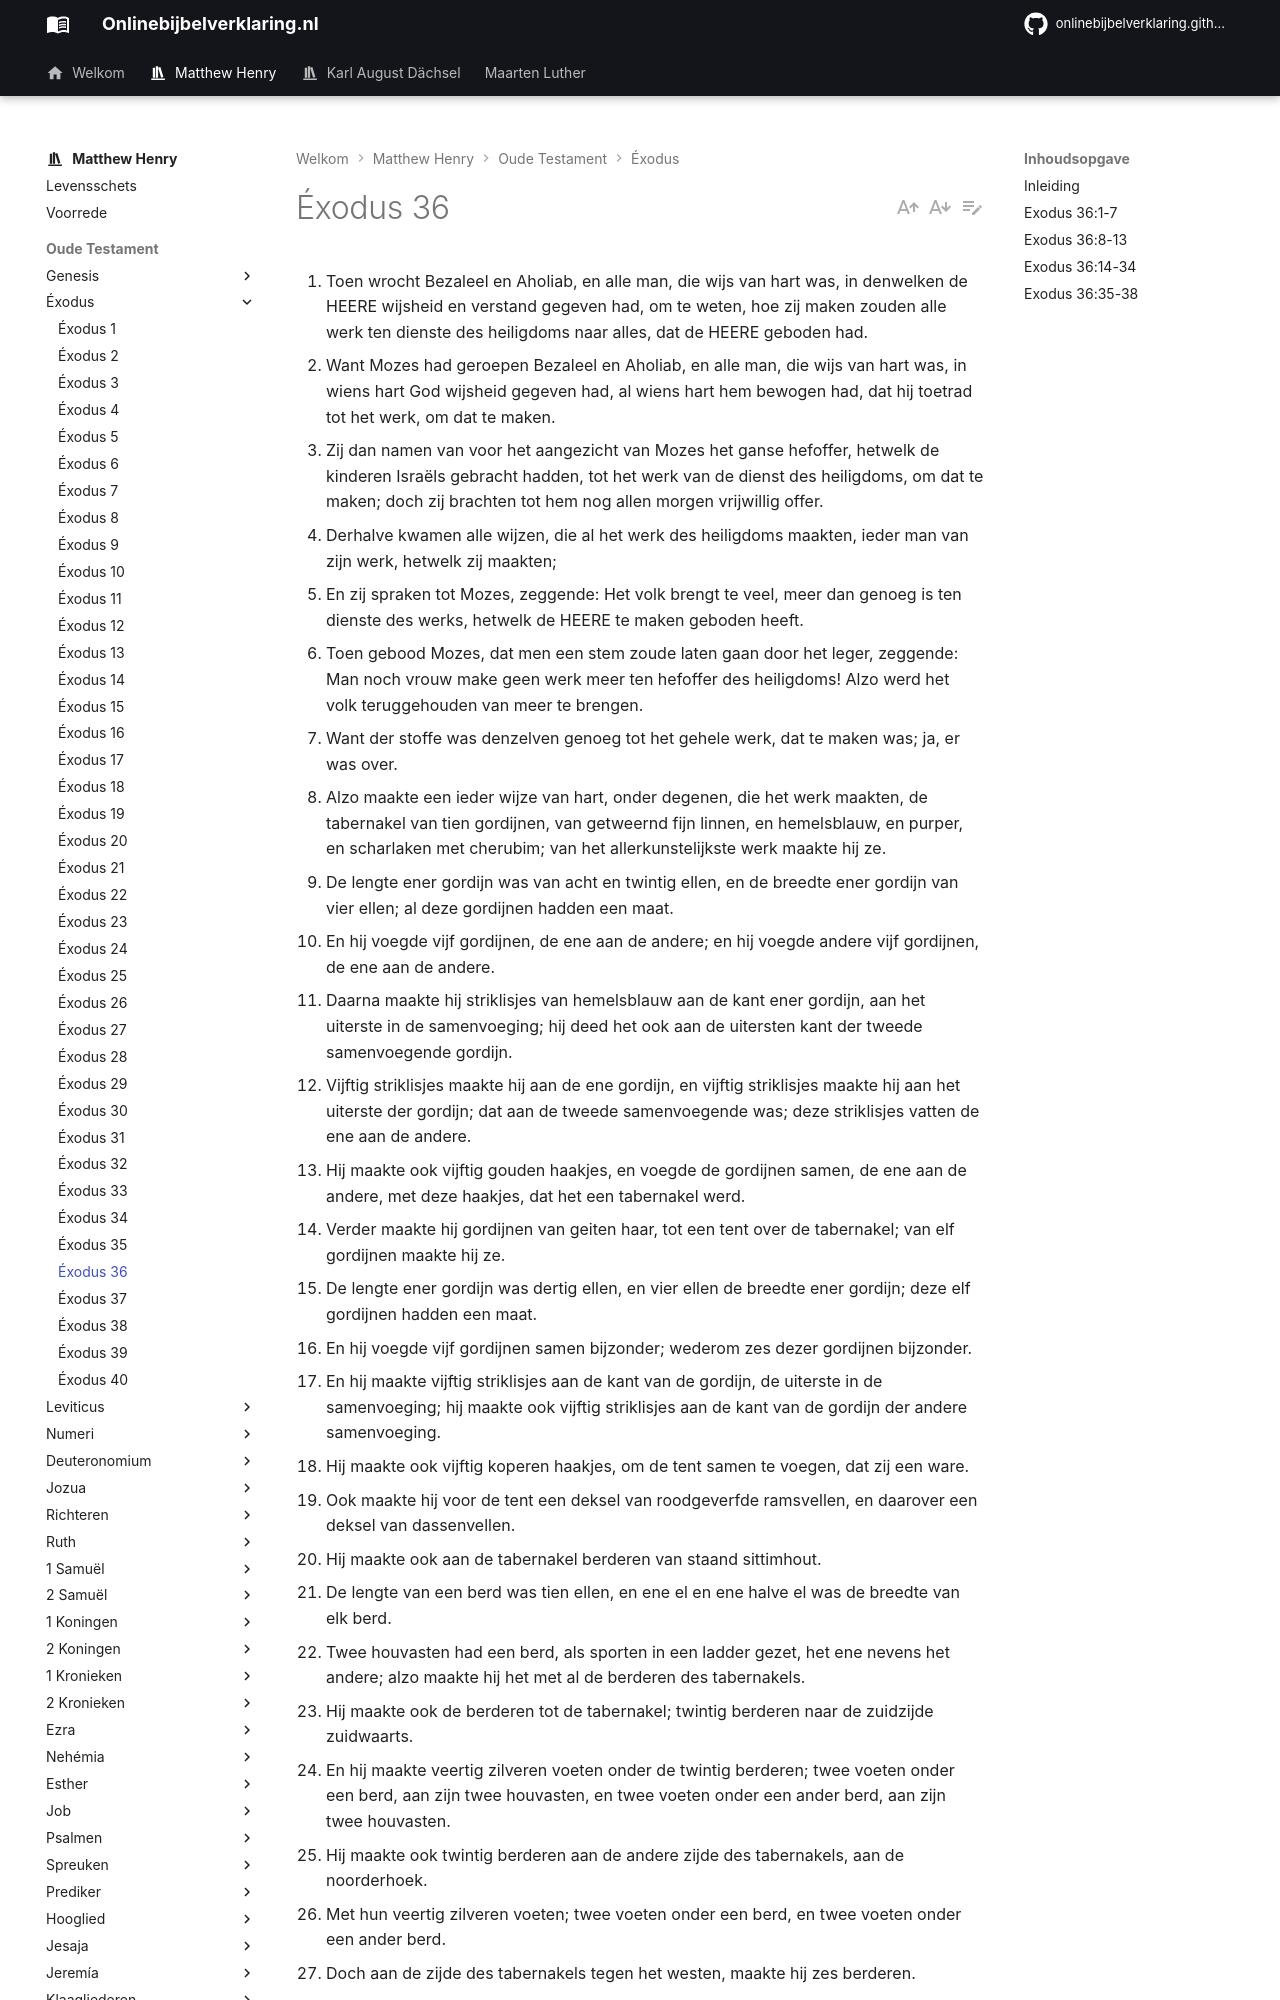

repository: onlinebijbelverklaring/onlinebijbelverklaring.github.io · page: matthewhenry/Exodus/Exodus36/index.html · generator: mkdocs

1. Toen wrocht Bezaleel en Aholiab, en alle man, die wijs van hart was, in denwelken de HEERE wijsheid en verstand gegeven had, om te weten, hoe zij maken zouden alle werk ten dienste des heiligdoms naar alles, dat de HEERE geboden had. 
2. Want Mozes had geroepen Bezaleel en Aholiab, en alle man, die wijs van hart was, in wiens hart God wijsheid gegeven had, al wiens hart hem bewogen had, dat hij toetrad tot het werk, om dat te maken. 
3. Zij dan namen van voor het aangezicht van Mozes het ganse hefoffer, hetwelk de kinderen Israëls gebracht hadden, tot het werk van de dienst des heiligdoms, om dat te maken; doch zij brachten tot hem nog allen morgen vrijwillig offer. 
4. Derhalve kwamen alle wijzen, die al het werk des heiligdoms maakten, ieder man van zijn werk, hetwelk zij maakten; 
5. En zij spraken tot Mozes, zeggende: Het volk brengt te veel, meer dan genoeg is ten dienste des werks, hetwelk de HEERE te maken geboden heeft. 
6. Toen gebood Mozes, dat men een stem zoude laten gaan door het leger, zeggende: Man noch vrouw make geen werk meer ten hefoffer des heiligdoms! Alzo werd het volk teruggehouden van meer te brengen. 
7. Want der stoffe was denzelven genoeg tot het gehele werk, dat te maken was; ja, er was over. 
8. Alzo maakte een ieder wijze van hart, onder degenen, die het werk maakten, de tabernakel van tien gordijnen, van getweernd fijn linnen, en hemelsblauw, en purper, en scharlaken met cherubim; van het allerkunstelijkste werk maakte hij ze. 
9. De lengte ener gordijn was van acht en twintig ellen, en de breedte ener gordijn van vier ellen; al deze gordijnen hadden een maat. 
10. En hij voegde vijf gordijnen, de ene aan de andere; en hij voegde andere vijf gordijnen, de ene aan de andere. 
11. Daarna maakte hij striklisjes van hemelsblauw aan de kant ener gordijn, aan het uiterste in de samenvoeging; hij deed het ook aan de uitersten kant der tweede samenvoegende gordijn. 
12. Vijftig striklisjes maakte hij aan de ene gordijn, en vijftig striklisjes maakte hij aan het uiterste der gordijn; dat aan de tweede samenvoegende was; deze striklisjes vatten de ene aan de andere. 
13. Hij maakte ook vijftig gouden haakjes, en voegde de gordijnen samen, de ene aan de andere, met deze haakjes, dat het een tabernakel werd. 
14. Verder maakte hij gordijnen van geiten haar, tot een tent over de tabernakel; van elf gordijnen maakte hij ze. 
15. De lengte ener gordijn was dertig ellen, en vier ellen de breedte ener gordijn; deze elf gordijnen hadden een maat. 
16. En hij voegde vijf gordijnen samen bijzonder; wederom zes dezer gordijnen bijzonder. 
17. En hij maakte vijftig striklisjes aan de kant van de gordijn, de uiterste in de samenvoeging; hij maakte ook vijftig striklisjes aan de kant van de gordijn der andere samenvoeging. 
18. Hij maakte ook vijftig koperen haakjes, om de tent samen te voegen, dat zij een ware. 
19. Ook maakte hij voor de tent een deksel van roodgeverfde ramsvellen, en daarover een deksel van dassenvellen. 
20. Hij maakte ook aan de tabernakel berderen van staand sittimhout. 
21. De lengte van een berd was tien ellen, en ene el en ene halve el was de breedte van elk berd. 
22. Twee houvasten had een berd, als sporten in een ladder gezet, het ene nevens het andere; alzo maakte hij het met al de berderen des tabernakels. 
23. Hij maakte ook de berderen tot de tabernakel; twintig berderen naar de zuidzijde zuidwaarts. 
24. En hij maakte veertig zilveren voeten onder de twintig berderen; twee voeten onder een berd, aan zijn twee houvasten, en twee voeten onder een ander berd, aan zijn twee houvasten. 
25. Hij maakte ook twintig berderen aan de andere zijde des tabernakels, aan de noorderhoek. 
26. Met hun veertig zilveren voeten; twee voeten onder een berd, en twee voeten onder een ander berd. 
27. Doch aan de zijde des tabernakels tegen het westen, maakte hij zes berderen. 
28. Ook maakte hij twee berderen tot hoekberderen des tabernakels, aan de beide zijden. 
29. En zij waren van beneden als tweelingen samengevoegd, zij waren ook als tweelingen aan deszelfs oppereinde samengevoegd met een ring; alzo deed hij met die beide, aan de twee hoeken. 
30. Alzo waren er acht berderen met hun zilveren voeten, zijnde zestien voeten: twee voeten onder elk berd. 
31. Hij maakte ook richelen van sittimhout; vijf aan de berderen der ene zijde des tabernakels; 
32. En vijf richelen aan de berderen van de andere zijde des tabernakels; alsook vijf richelen aan de berderen des tabernakels, aan de beide zijden westwaarts. 
33. En hij maakte de middelste richel doorschietende in het midden der berderen, van het ene einde tot het andere einde. 
34. En hij overtrok de berderen met goud, en hun ringen (de
